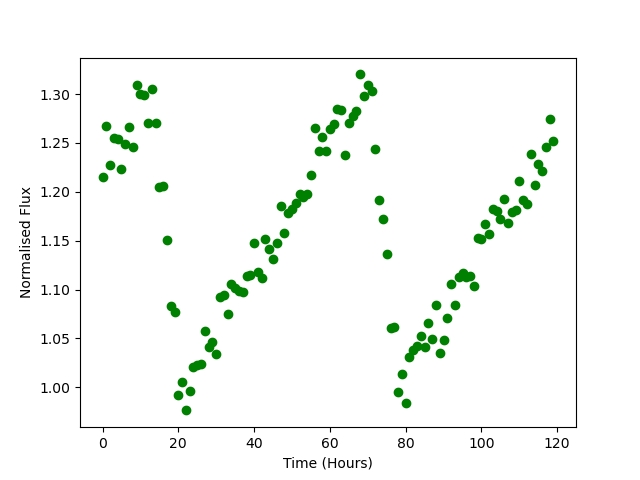

The file beside this chart, header and first rows:
Time, Flux
0.0, 1.216
1.0, 1.267
2.0, 1.228
3.0, 1.255
4.0, 1.254
5.0, 1.224
6.0, 1.249
7.0, 1.266
8.0, 1.246
9.0, 1.309
10.0, 1.3
11.0, 1.299
12.0, 1.271
13.0, 1.305
14.0, 1.27
15.0, 1.205
16.0, 1.206
17.0, 1.151
18.0, 1.083
19.0, 1.077
20.0, 0.9925
21.0, 1.006
22.0, 0.9763
23.0, 0.9961
24.0, 1.021
25.0, 1.022
26.0, 1.024
27.0, 1.058
28.0, 1.041
29.0, 1.047
30.0, 1.034
31.0, 1.092
32.0, 1.095
33.0, 1.075
34.0, 1.106
35.0, 1.101
36.0, 1.099
37.0, 1.098
38.0, 1.114
39.0, 1.115
40.0, 1.148
41.0, 1.118
42.0, 1.111
43.0, 1.152
44.0, 1.141
45.0, 1.132
46.0, 1.148
47.0, 1.186
48.0, 1.158
49.0, 1.179
50.0, 1.183
51.0, 1.189
52.0, 1.198
53.0, 1.195
54.0, 1.197
55.0, 1.217
56.0, 1.266
57.0, 1.242
58.0, 1.256
59.0, 1.242
... 60 more rows
